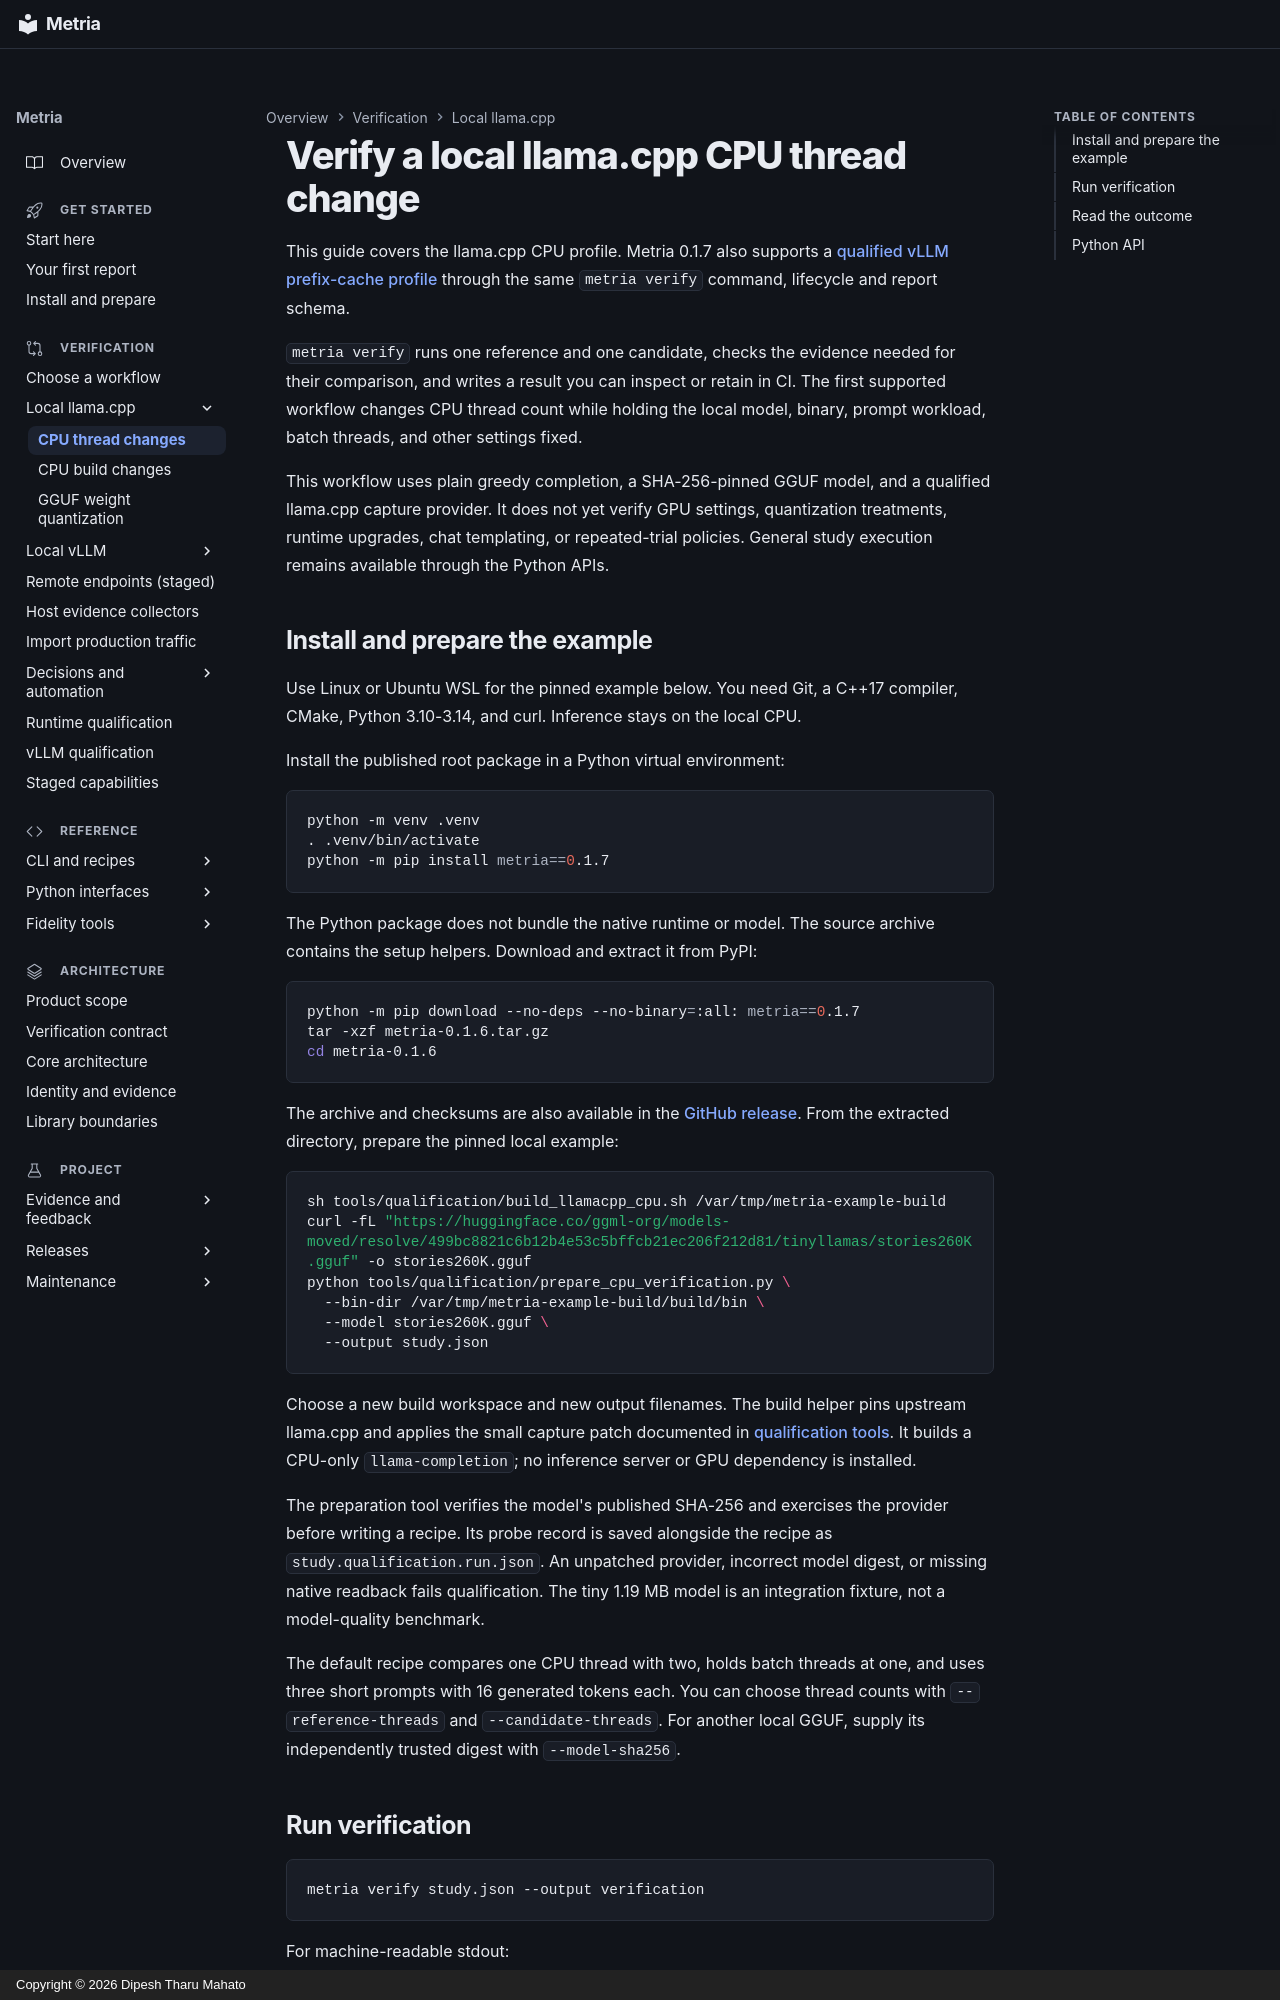

repository: dipeshbabu/metria · page: guides/metria-verify/index.html · generator: mkdocs · copyright: Copyright © 2026 Dipesh Tharu Mahato

# Verify a local llama.cpp CPU thread change

This guide covers the llama.cpp CPU profile. Metria 0.1.7 also
supports a [qualified vLLM prefix-cache profile](vllm-prefix-verification.md)
through the same `metria verify` command, lifecycle and report schema.

`metria verify` runs one reference and one candidate, checks the evidence needed
for their comparison, and writes a result you can inspect or retain in CI.
The first supported workflow changes CPU thread count while holding the local
model, binary, prompt workload, batch threads, and other settings fixed.

This workflow uses plain greedy completion, a SHA-256-pinned GGUF model, and a
qualified llama.cpp capture provider. It does not yet verify GPU settings,
quantization treatments, runtime upgrades, chat templating, or repeated-trial
policies. General study execution remains available through the Python APIs.

## Install and prepare the example

Use Linux or Ubuntu WSL for the pinned example below. You need Git, a C++17
compiler, CMake, Python 3.10-3.14, and curl. Inference stays on the local CPU.

Install the published root package in a Python virtual environment:

```bash
python -m venv .venv
. .venv/bin/activate
python -m pip install metria==0.1.7
```

The Python package does not bundle the native runtime or model. The source
archive contains the setup helpers. Download and extract it from PyPI:

```bash
python -m pip download --no-deps --no-binary=:all: metria==0.1.7
tar -xzf metria-0.1.6.tar.gz
cd metria-0.1.6
```

The archive and checksums are also available in the
[GitHub release](https://github.com/dipeshbabu/metria/releases/tag/metria-v0.1.7).
From the extracted directory, prepare the pinned local example:

```bash
sh tools/qualification/build_llamacpp_cpu.sh /var/tmp/metria-example-build
curl -fL "https://huggingface.co/ggml-org/models-moved/resolve/499bc8821c6b12b4e53c5bffcb21ec206f212d81/tinyllamas/stories260K.gguf" -o stories260K.gguf
python tools/qualification/prepare_cpu_verification.py \
  --bin-dir /var/tmp/metria-example-build/build/bin \
  --model stories260K.gguf \
  --output study.json
```

Choose a new build workspace and new output filenames. The build helper pins
upstream llama.cpp and applies the small capture patch documented in
[qualification tools](../../tools/qualification/README.md). It builds a CPU-only
`llama-completion`; no inference server or GPU dependency is installed.

The preparation tool verifies the model's published SHA-256 and exercises the
provider before writing a recipe. Its probe record is saved alongside the recipe
as `study.qualification.run.json`. An unpatched provider, incorrect model digest,
or missing native readback fails qualification. The tiny 1.19 MB model is an
integration fixture, not a model-quality benchmark.

The default recipe compares one CPU thread with two, holds batch threads at one,
and uses three short prompts with 16 generated tokens each. You can choose thread
counts with `--reference-threads` and `--candidate-threads`. For another local GGUF,
supply its independently trusted digest with `--model-sha256`.
